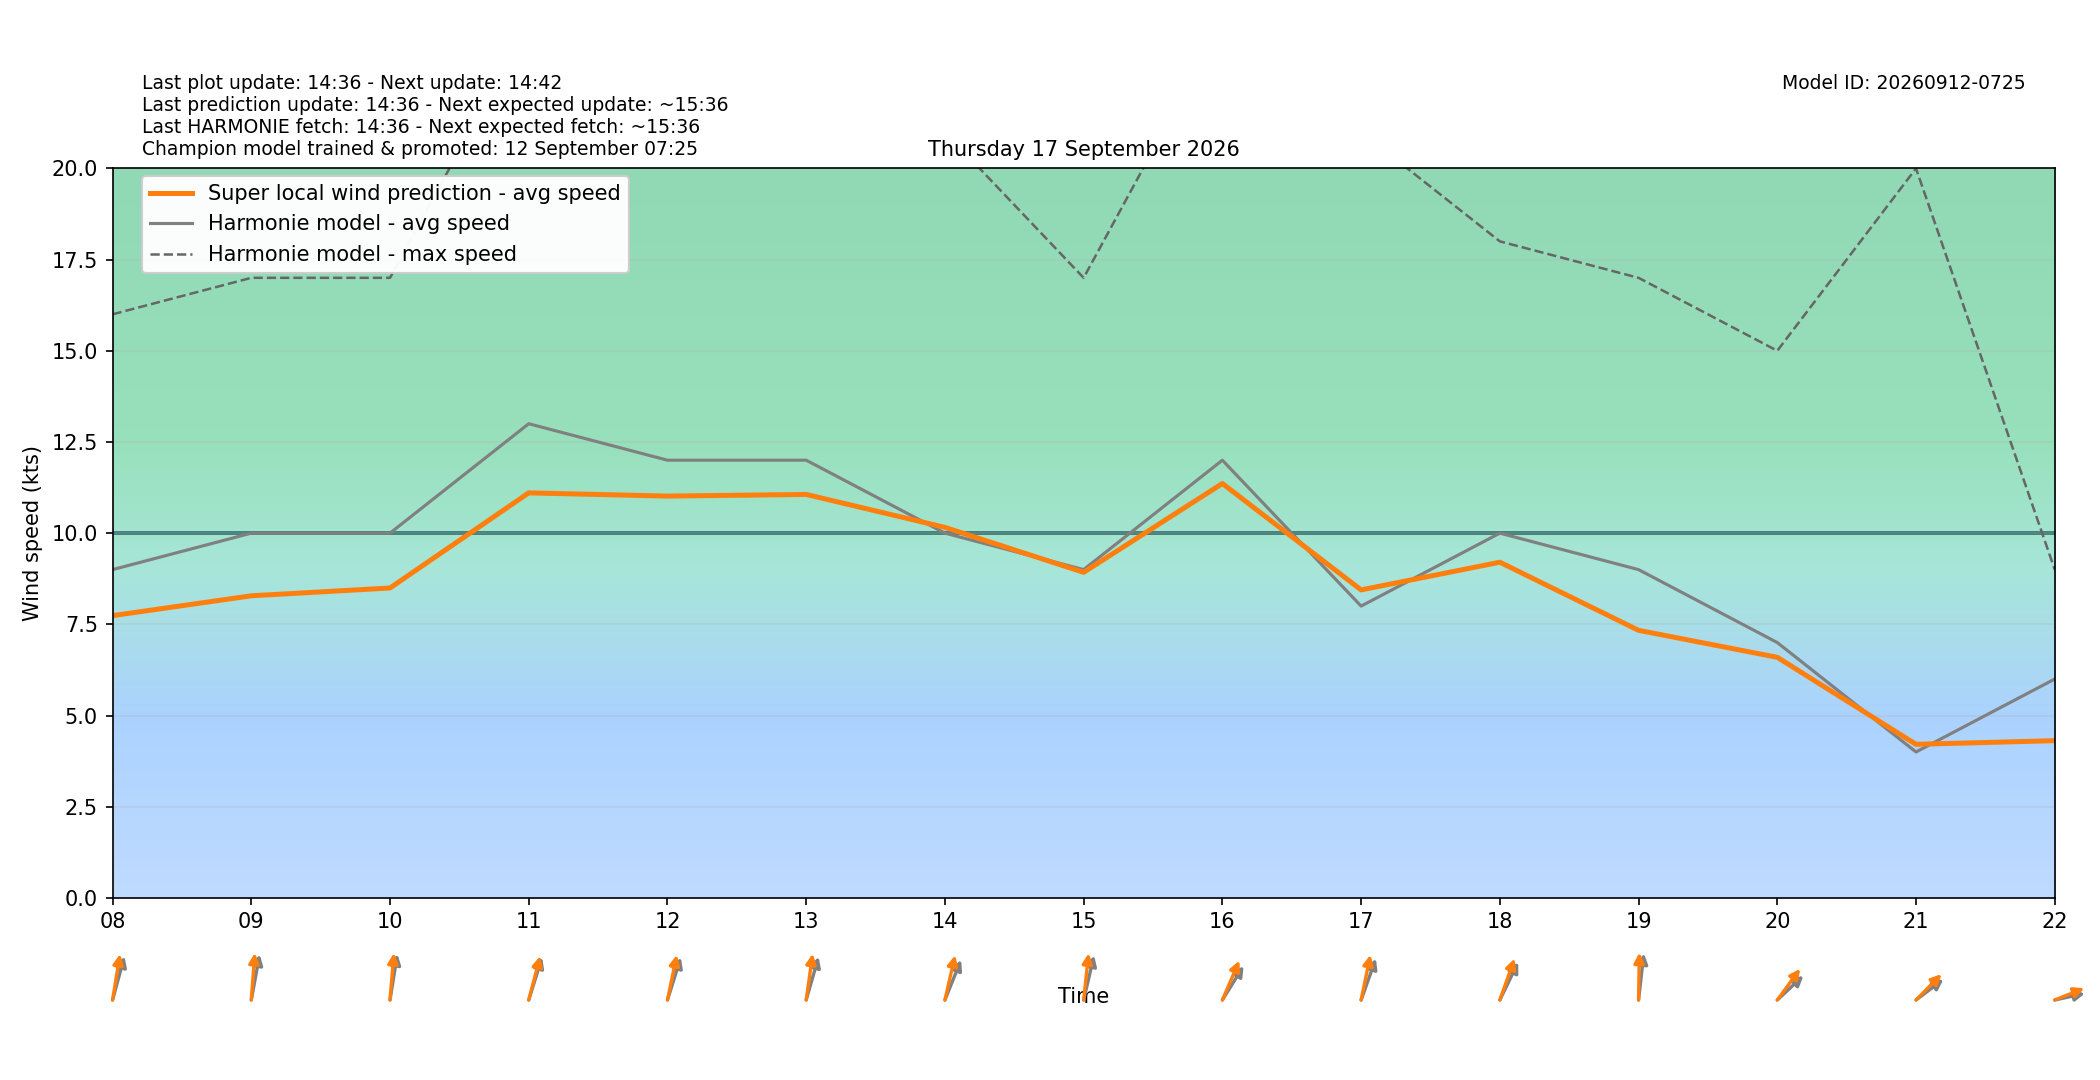

The data file committed next to this chart (first rows):
target_time_utc, target_time_local, hour_utc, hour_local, forecast_wind_speed, forecast_wind_min, forecast_wind_max, lstm_pred_wind_speed, delta_speed_lstm_minus_forecast, forecast_wind_dir_deg, lstm_pred_wind_dir_deg, delta_dir_lstm_minus_forecast
2026-09-16T22:00:00Z, 2026-09-17T00:00:00+0200, 22, 00, 5.0, 5.0, 7.0, 3.016, -1.984, 192.0, 187.6, -4.425
2026-09-16T23:00:00Z, 2026-09-17T01:00:00+0200, 23, 01, 5.0, 5.0, 8.0, 3.193, -1.807, 191.0, 186.2, -4.783
2026-09-17T00:00:00Z, 2026-09-17T02:00:00+0200, 00, 02, 6.0, 6.0, 10.0, 4.321, -1.679, 202.0, 195.9, -6.11
2026-09-17T01:00:00Z, 2026-09-17T03:00:00+0200, 01, 03, 7.0, 7.0, 11.0, 4.968, -2.032, 197.0, 190.4, -6.605
2026-09-17T02:00:00Z, 2026-09-17T04:00:00+0200, 02, 04, 7.0, 7.0, 12.0, 5.157, -1.843, 194.0, 188.5, -5.46
2026-09-17T03:00:00Z, 2026-09-17T05:00:00+0200, 03, 05, 7.0, 7.0, 14.0, 5.888, -1.112, 202.0, 194.9, -7.088
2026-09-17T04:00:00Z, 2026-09-17T06:00:00+0200, 04, 06, 7.0, 7.0, 13.0, 5.515, -1.485, 188.0, 183.2, -4.754
2026-09-17T05:00:00Z, 2026-09-17T07:00:00+0200, 05, 07, 8.0, 8.0, 13.0, 6.457, -1.543, 195.0, 187.7, -7.322
2026-09-17T06:00:00Z, 2026-09-17T08:00:00+0200, 06, 08, 9.0, 9.0, 16.0, 7.738, -1.262, 203.0, 194.3, -8.735
2026-09-17T07:00:00Z, 2026-09-17T09:00:00+0200, 07, 09, 10.0, 10.0, 17.0, 8.282, -1.718, 196.0, 186.7, -9.318
2026-09-17T08:00:00Z, 2026-09-17T10:00:00+0200, 08, 10, 10.0, 10.0, 17.0, 8.496, -1.504, 194.0, 187.4, -6.624
2026-09-17T09:00:00Z, 2026-09-17T11:00:00+0200, 09, 11, 13.0, 13.0, 24.0, 11.1, -1.896, 206.0, 202.2, -3.843
2026-09-17T10:00:00Z, 2026-09-17T12:00:00+0200, 10, 12, 12.0, 12.0, 24.0, 11.02, -0.9843, 206.0, 197.9, -8.099
2026-09-17T11:00:00Z, 2026-09-17T13:00:00+0200, 11, 13, 12.0, 12.0, 24.0, 11.06, -0.9387, 204.0, 192.3, -11.72
2026-09-17T12:00:00Z, 2026-09-17T14:00:00+0200, 12, 14, 10.0, 10.0, 21.0, 10.16, 0.1581, 212.0, 199.5, -12.46
2026-09-17T13:00:00Z, 2026-09-17T15:00:00+0200, 13, 15, 9.0, 9.0, 17.0, 8.926, -0.07438, 200.0, 189.4, -10.58
2026-09-17T14:00:00Z, 2026-09-17T16:00:00+0200, 14, 16, 12.0, 12.0, 24.0, 11.36, -0.6388, 224.0, 213.8, -10.17
2026-09-17T15:00:00Z, 2026-09-17T17:00:00+0200, 15, 17, 8.0, 8.0, 21.0, 8.444, 0.444, 209.0, 197.9, -11.15
2026-09-17T16:00:00Z, 2026-09-17T18:00:00+0200, 16, 18, 10.0, 10.0, 18.0, 9.203, -0.7971, 217.0, 208.9, -8.064
2026-09-17T17:00:00Z, 2026-09-17T19:00:00+0200, 17, 19, 9.0, 9.0, 17.0, 7.336, -1.664, 190.0, 181.4, -8.552
2026-09-17T18:00:00Z, 2026-09-17T20:00:00+0200, 18, 20, 7.0, 7.0, 15.0, 6.596, -0.4041, 239.0, 228.7, -10.25
2026-09-17T19:00:00Z, 2026-09-17T21:00:00+0200, 19, 21, 4.0, 4.0, 20.0, 4.21, 0.2101, 244.0, 236.9, -7.105
2026-09-17T20:00:00Z, 2026-09-17T22:00:00+0200, 20, 22, 6.0, 6.0, 9.0, 4.31, -1.69, 262.0, 255.6, -6.4
2026-09-17T21:00:00Z, 2026-09-17T23:00:00+0200, 21, 23, 5.0, 5.0, 14.0, 4.557, -0.4427, 234.0, 225.8, -8.188
